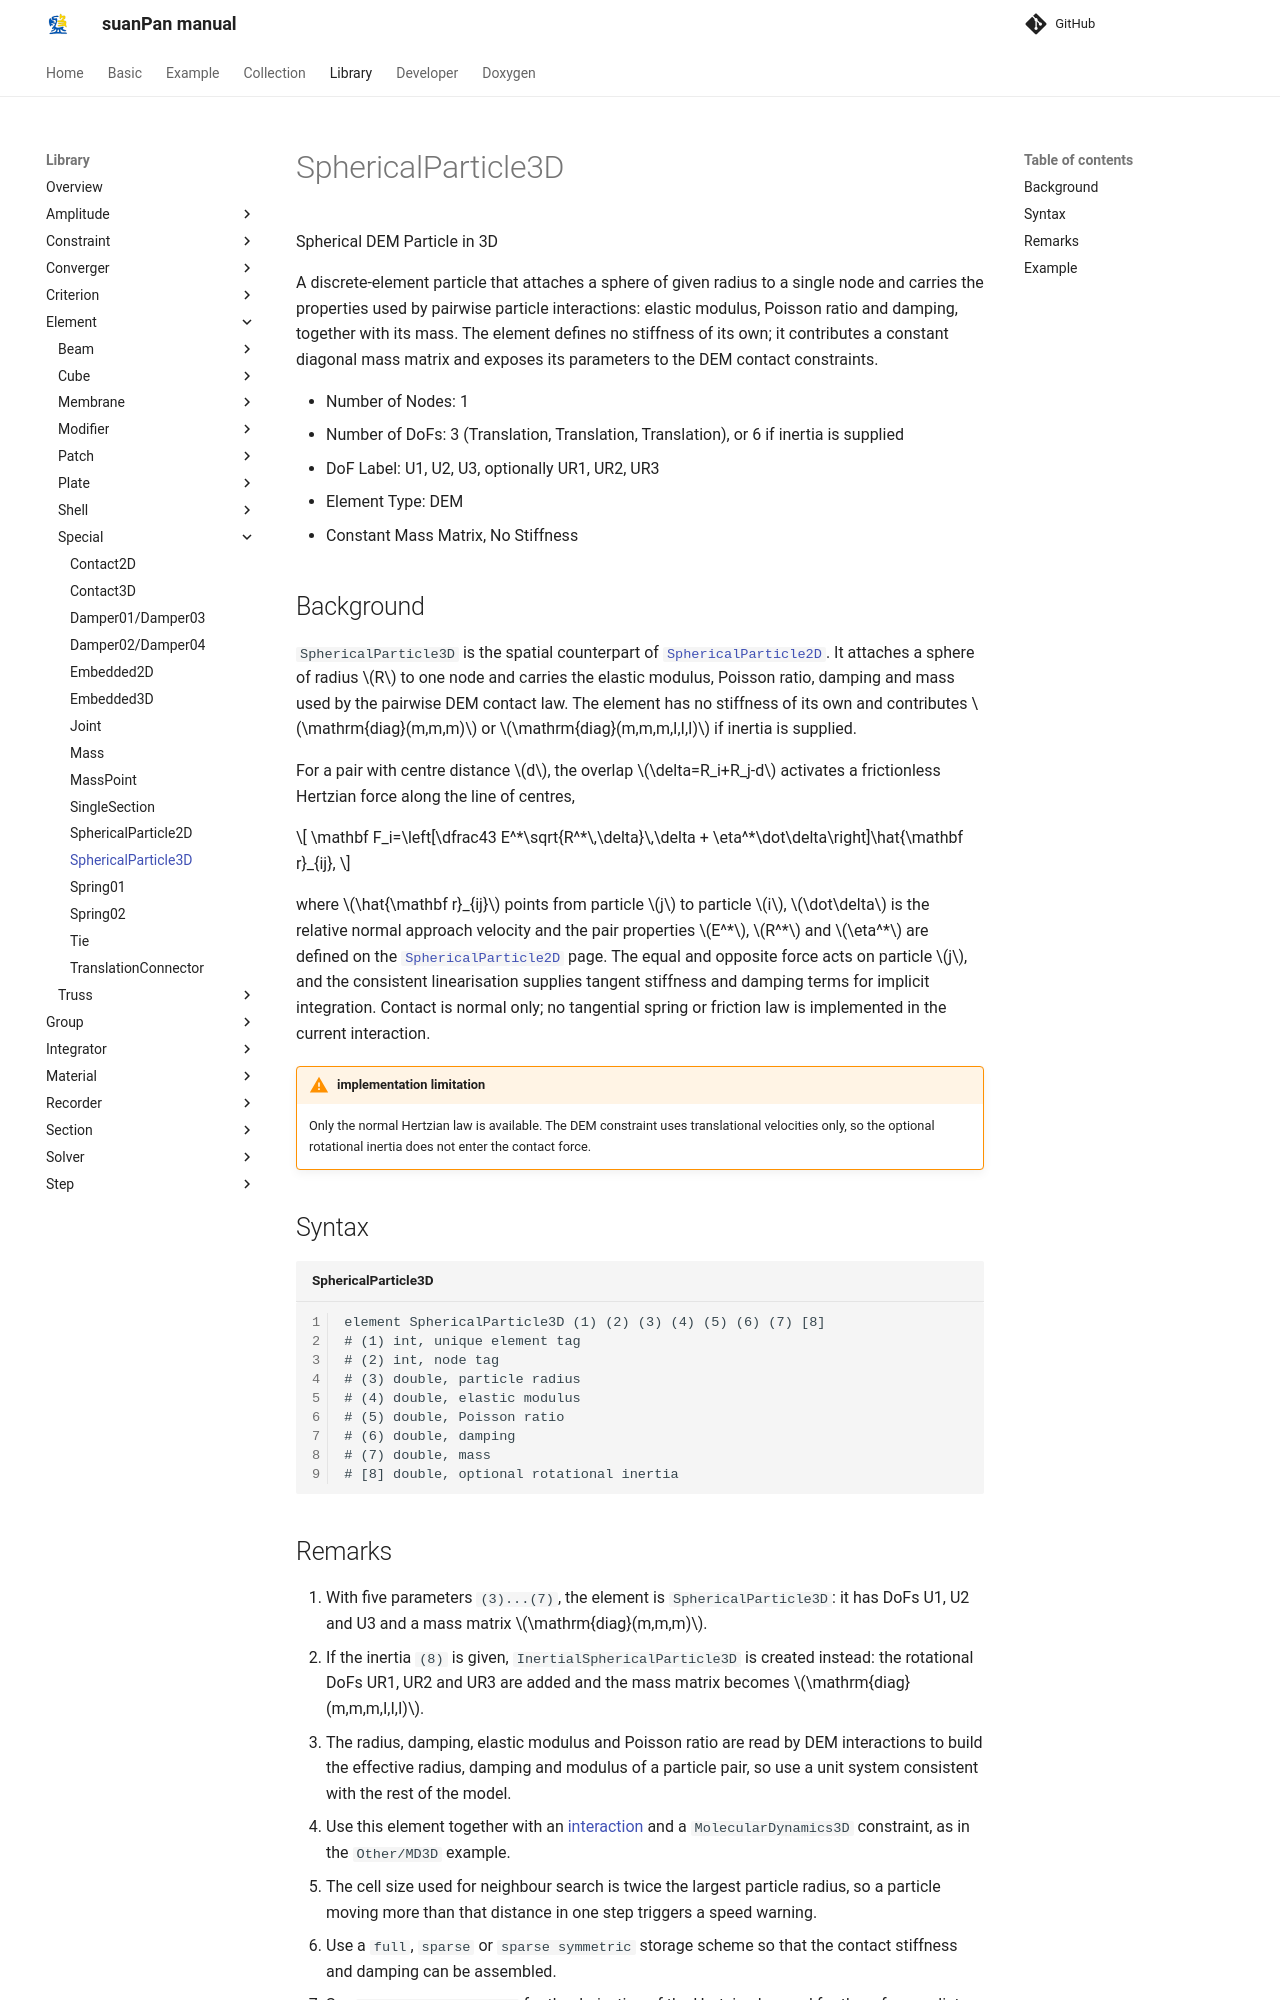

repository: TLCFEM/suanPan-manual · page: 4.4/Library/Element/Special/SphericalParticle3D/index.html · generator: mkdocs

# SphericalParticle3D

Spherical DEM Particle in 3D

A discrete-element particle that attaches a sphere of given radius to a single node and carries the properties used by pairwise particle interactions: elastic modulus, Poisson ratio and damping, together with its mass.
The element defines no stiffness of its own; it contributes a constant diagonal mass matrix and exposes its parameters to the DEM contact constraints.

* Number of Nodes: 1
* Number of DoFs: 3 (Translation, Translation, Translation), or 6 if inertia is supplied
* DoF Label: U1, U2, U3, optionally UR1, UR2, UR3
* Element Type: DEM
* Constant Mass Matrix, No Stiffness

## Background

`SphericalParticle3D` is the spatial counterpart of [`SphericalParticle2D`](SphericalParticle2D.md).
It attaches a sphere of radius $$R$$ to one node and carries the elastic modulus, Poisson ratio, damping and mass used by the pairwise DEM contact law.
The element has no stiffness of its own and contributes $$\mathrm{diag}(m,m,m)$$ or $$\mathrm{diag}(m,m,m,I,I,I)$$ if inertia is supplied.

For a pair with centre distance $$d$$, the overlap $$\delta=R_i+R_j-d$$ activates a frictionless Hertzian force along the line of centres,

$$
\mathbf F_i=\left[\dfrac43 E^*\sqrt{R^*\,\delta}\,\delta + \eta^*\dot\delta\right]\hat{\mathbf r}_{ij},
$$

where $$\hat{\mathbf r}_{ij}$$ points from particle $$j$$ to particle $$i$$, $$\dot\delta$$ is the relative normal approach velocity and the pair properties $$E^*$$, $$R^*$$ and $$\eta^*$$ are defined on the [`SphericalParticle2D`](SphericalParticle2D.md) page.
The equal and opposite force acts on particle $$j$$, and the consistent linearisation supplies tangent stiffness and damping terms for implicit integration.
Contact is normal only; no tangential spring or friction law is implemented in the current interaction.

!!! warning "implementation limitation"
    Only the normal Hertzian law is available.
    The DEM constraint uses translational velocities only, so the optional rotational inertia does not enter the contact force.

## Syntax

```text title="SphericalParticle3D"
element SphericalParticle3D (1) (2) (3) (4) (5) (6) (7) [8]
# (1) int, unique element tag
# (2) int, node tag
# (3) double, particle radius
# (4) double, elastic modulus
# (5) double, Poisson ratio
# (6) double, damping
# (7) double, mass
# [8] double, optional rotational inertia
```
